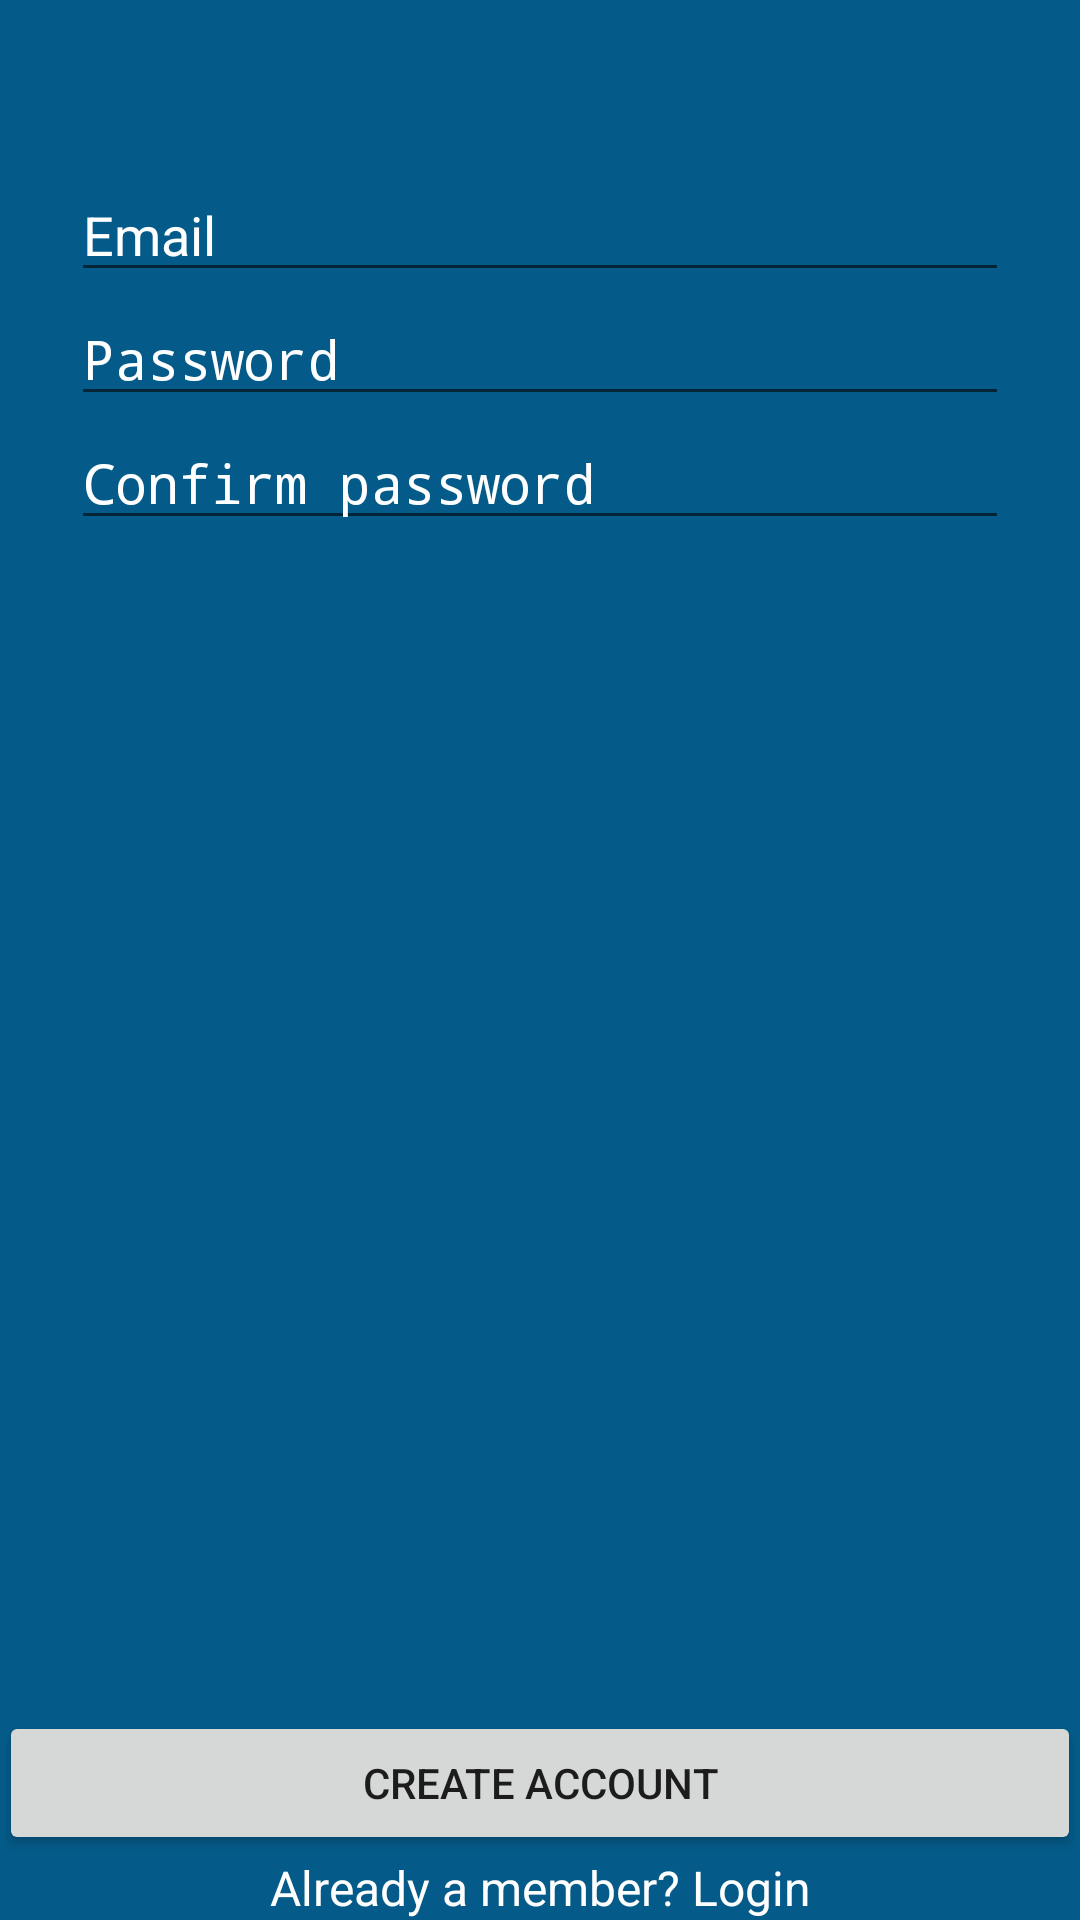

This screen was rendered from an Android layout file. Write that file and the resources it references.
<!-- AndroidManifest.xml: activity theme AppTheme -->
<!-- res/layout/activity_signup.xml -->
<?xml version="1.0" encoding="utf-8"?>
<RelativeLayout xmlns:android="http://schemas.android.com/apk/res/android"
    xmlns:tools="http://schemas.android.com/tools"
    android:layout_width="match_parent"
    android:layout_height="match_parent"
    android:paddingBottom="@dimen/activity_vertical_margin"
    android:paddingLeft="@dimen/activity_horizontal_margin"
    android:paddingRight="@dimen/activity_horizontal_margin"
    android:paddingTop="@dimen/activity_vertical_margin"
    android:background="#045b89"
    tools:context="com.compscitutorials.basigarcia.navigationdrawervideotutorial.SignupActivity">
        <LinearLayout
            android:layout_width="match_parent"
            android:layout_height="wrap_content"
            android:paddingTop="56dp"
            android:paddingLeft="24dp"
            android:paddingRight="24dp"
            android:id="@+id/layout_btn_password_reset"
            android:weightSum="1"
            android:orientation="vertical"
            android:layout_alignParentTop="true"
            android:layout_alignParentStart="true">
            

            

            

            <EditText android:id="@+id/input_email"
                android:layout_width="match_parent"
                android:layout_height="wrap_content"
                android:inputType="textEmailAddress"
                android:hint="Email"
                android:textColorHint="#FFFFFF"
                android:layout_weight="0.0" />

            <EditText android:id="@+id/input_password"
                android:layout_width="match_parent"
                android:layout_height="wrap_content"
                android:inputType="textPassword"
                android:hint="Password"
                android:textColorHint="#FFFFFF"
                android:layout_weight="0.0" />

            <EditText android:id="@+id/input_confirm_password"
                android:layout_width="match_parent"
                android:layout_height="wrap_content"
                android:inputType="textPassword"
                android:hint="Confirm password"
                android:textColorHint="#FFFFFF"
                android:layout_weight="0.0" />


            


        </LinearLayout>


    <android.support.v7.widget.AppCompatButton
        android:id="@+id/btn_signup"
        android:layout_width="fill_parent"
        android:layout_height="wrap_content"
        android:padding="12dp"
        android:text="Create Account"
        android:layout_above="@+id/link_login"
        android:layout_centerHorizontal="true" />

    <TextView android:id="@+id/link_login"
        android:layout_width="fill_parent"
        android:layout_height="wrap_content"
        android:text="Already a member? Login"
        android:textColor="#FFFFFF"
        android:gravity="center"
        android:textSize="16dip"
        android:layout_alignParentBottom="true"
        android:layout_alignParentStart="true" />

</RelativeLayout>
<!-- resources referenced by this layout -->
<resources>
  <style name="AppTheme" parent="Theme.AppCompat.Light.DarkActionBar">
          
          <item name="colorPrimary">@color/colorDarkblue</item>
          <item name="colorPrimaryDark">@color/colorDarkblue</item>
          <item name="colorAccent">@color/colorAccent</item>
  
      </style>
  <color name="colorDarkblue">#045b89</color>
  <color name="colorAccent">#7C4DFF</color>
</resources>
